Run: headless pygame with SDL's dummy video driver; simulated clock (each Clock.tick advances the game by its frame time, no real sleeping); random seed 0; keys injected as events and as key.get_pressed() state; no mouse input.
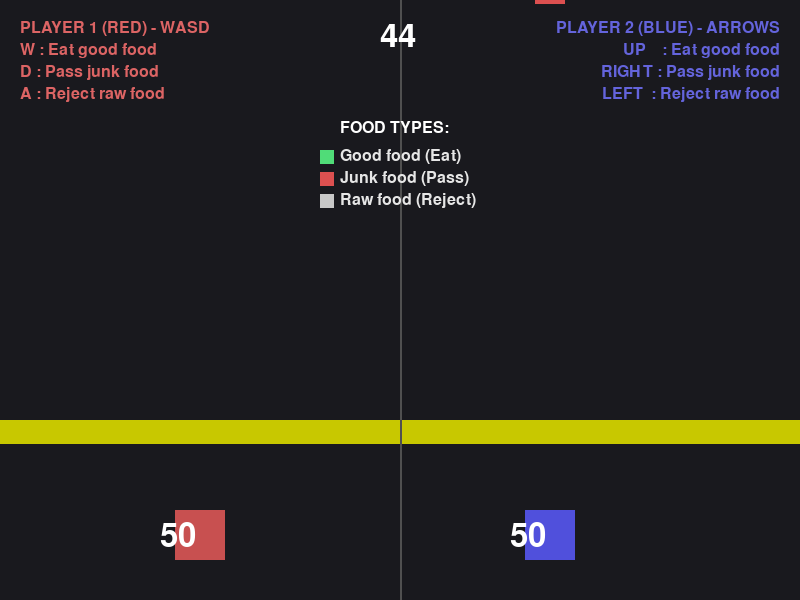
Frame 1 of 4 · flips 1–60 · no input
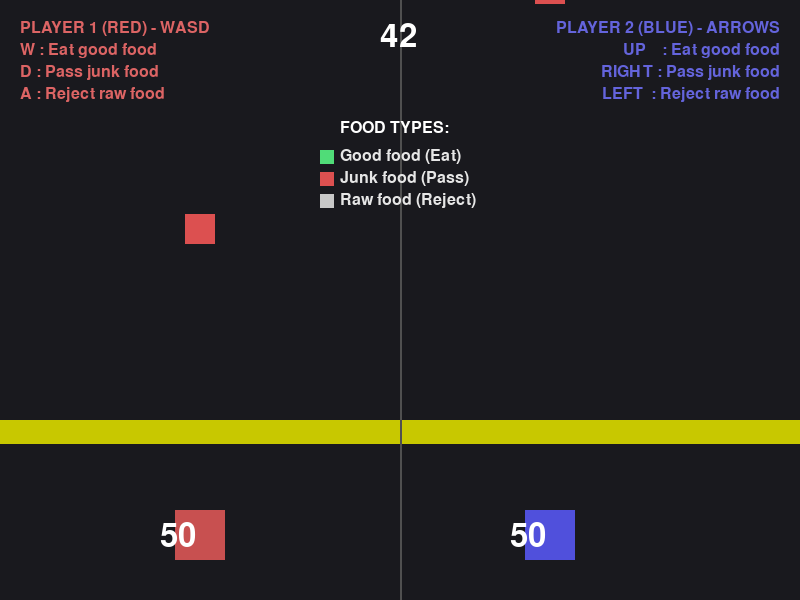
Frame 2 of 4 · flips 61–180 · tapped SPACE, RETURN · held RIGHT (→), D
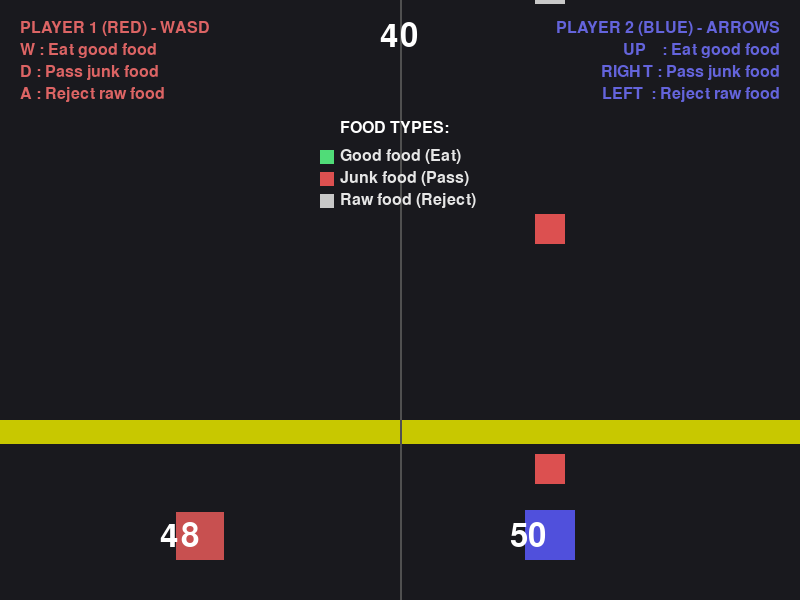
Frame 3 of 4 · flips 181–300 · held DOWN (↓), S
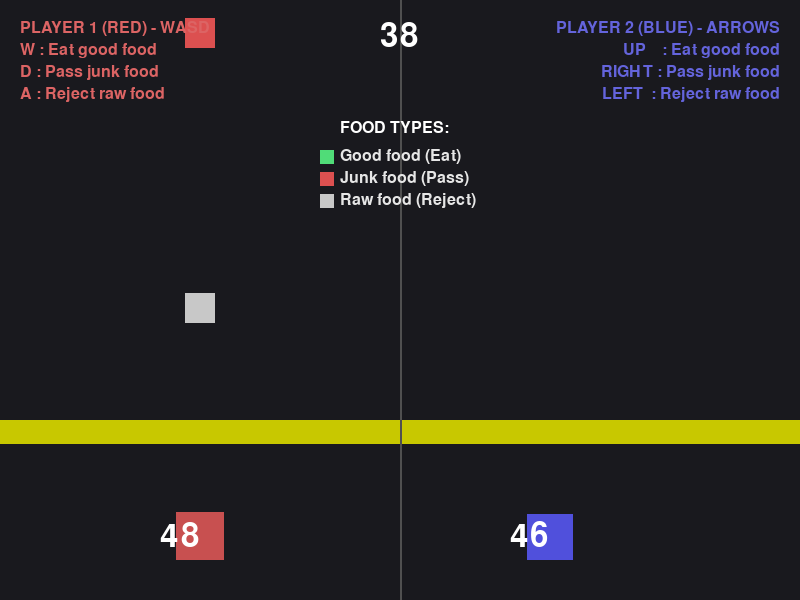
Frame 4 of 4 · flips 301–420 · held LEFT (←), A, UP (↑), W

The pygame program that drew these frames:

import pygame
import random
import sys

# SETUP

pygame.init()
WIDTH, HEIGHT = 800, 600
screen = pygame.display.set_mode((WIDTH, HEIGHT))
pygame.display.set_caption("Sumo Growth DDR")
clock = pygame.time.Clock()

font = pygame.font.SysFont(None, 48)
legend_font = pygame.font.SysFont(None, 24)

# CONSTANTS

FPS = 60
GAME_LENGTH = 45 * FPS # 45 sekunder

TIMING_Y = 420
TIMING_HEIGHT = 24

LANES = {
    1: 200, # Player 1 lane (WASD)
    2: 550, # Player 2 lane (Piltaster)
}

FOOD_COLORS = {
    "good": (80, 220, 120),     # green
    "bad": (220, 80, 80),       # red
    "raw": (200, 200, 200)      # gray
}

MISS_PENALTY = {
    "good": 4,
    "bad": 2,
    "raw": 1
}

# PLAYER DATA

p1_size = 50
p2_size = 50

p1_rect = pygame.Rect(LANES[1] - 25, 470, 50, 50)
p2_rect = pygame.Rect(LANES[2] - 25, 470, 50, 50)

# FOOD

foods = []
spawn_timer = 0
spawn_delay = 60
food_speed = 4

def spawn_food():
    lane = random.choice([1, 2])
    food_type = random.choice(["good", "bad", "raw"])
    rect = pygame.Rect(LANES[lane] - 15, -30, 30, 30)
    foods.append({
        "rect": rect,
        "type": food_type,
        "lane": lane
    })

# GAME STATE

timer = GAME_LENGTH
running = True
game_over = False

# GAME LOOP

while running:
    clock.tick(FPS)
    screen.fill((25, 25, 30))

    for event in pygame.event.get():
        if event.type == pygame.QUIT:
            pygame.quit()
            sys.exit()

    keys = pygame.key.get_pressed()

    # SPAWNING

    if not game_over:
        spawn_timer += 1
        if spawn_timer >= spawn_delay:
            spawn_food()
            spawn_timer = 0

    # UPDATE FOODS

    for food in foods[:]:
        food["rect"].y += food_speed

        in_zone = (
            TIMING_Y <= food["rect"].y <= TIMING_Y + TIMING_HEIGHT
        )

        # PLAYER 1 INPUT

        if in_zone and food["lane"] == 1:
            if food["type"] == "good" and keys[pygame.K_w]:
                p1_size += 5
                foods.remove(food)

            elif food["type"] == "bad" and keys[pygame.K_d]:
                foods.remove(food)

            elif food["type"] == "raw" and keys[pygame.K_a]:
                foods.remove(food)

        # PLAYER 2 INPUT

        if in_zone and food["lane"] == 2:
            if food["type"] == "good" and keys[pygame.K_UP]:
                p2_size += 5
                foods.remove(food)

            elif food["type"] == "bad" and keys[pygame.K_RIGHT]:
                foods.remove(food)

            elif food["type"] == "raw" and keys[pygame.K_LEFT]:
                foods.remove(food)

        if food in foods and food["rect"].y > TIMING_Y + TIMING_HEIGHT + 30:
            penalty = MISS_PENALTY[food["type"]]

            if food["lane"] == 1:
                p1_size -= penalty
            else:
                p2_size -= penalty

            foods.remove(food)
    
    p1_size = max(30, p1_size)
    p2_size = max(30, p2_size)

    p1_rect.width = p1_size
    p1_rect.height = p1_size
    p1_rect.centerx = LANES[1]
    p1_rect.bottom = HEIGHT - 40

    p2_rect.width = p2_size
    p2_rect.height = p2_size
    p2_rect.centerx = LANES[2]
    p2_rect.bottom = HEIGHT - 40

    pygame.draw.rect(
        screen,
        (200, 200, 0),
        (0, TIMING_Y, WIDTH, TIMING_HEIGHT)
    )

    pygame.draw.line(screen, (80, 80, 80), (400, 0), (400, HEIGHT), 2)

    pygame.draw.rect(screen, (200, 80, 80), p1_rect)
    pygame.draw.rect(screen, (80, 80, 220), p2_rect)

    for food in foods:
        pygame.draw.rect(
            screen,
            FOOD_COLORS[food["type"]],
            food["rect"]
        )

    legend_p1 = [
        "PLAYER 1 (RED) - WASD",
        "W : Eat good food",
        "D : Pass junk food",
        "A : Reject raw food"
    ]

    legend_p2 = [
        "PLAYER 2 (BLUE) - ARROWS",
        "UP    : Eat good food",
        "RIGHT : Pass junk food",
        "LEFT  : Reject raw food"
    ]

    for i, line in enumerate(legend_p1):
        screen.blit(
            legend_font.render(line, True, (220, 100, 100)),
            (20, 20 + i * 22)
        )

    for i, line in enumerate(legend_p2):
        text = legend_font.render(line, True, (100, 100, 220))
        screen.blit(
            text,
            (WIDTH - text.get_width() - 20, 20 + i * 22)
        )

    food_legend_y = 120
    screen.blit(legend_font.render("FOOD TYPES:", True, (255, 255, 255)),
                (WIDTH // 2 - 60, food_legend_y))

    food_info = [
        ("Good food (Eat)", FOOD_COLORS["good"]),
        ("Junk food (Pass)", FOOD_COLORS["bad"]),
        ("Raw food (Reject)", FOOD_COLORS["raw"])
    ]

    for i, (label, color) in enumerate(food_info):
        pygame.draw.rect(
            screen, color,
            (WIDTH // 2 - 80, food_legend_y + 30 + i * 22, 14, 14)
        )
        screen.blit(
            legend_font.render(label, True, (230, 230, 230)),
            (WIDTH // 2 - 60, food_legend_y + 28 + i * 22)
        )

    screen.blit(font.render(str(p1_size), True, (255, 255, 255)), (160, 520))
    screen.blit(font.render(str(p2_size), True, (255, 255, 255)), (510, 520))

    if not game_over:
        timer -= 1
        if timer <= 0:
            game_over = True

        if timer % (10 * FPS) == 0:
            food_speed += 0.5
            spawn_delay = max(25, spawn_delay - 5)

    timer_text = font.render(f"{timer // FPS}", True, (255, 255, 255))
    screen.blit(timer_text, (WIDTH // 2 - 20, 20))

    if game_over:
        if p1_size > p2_size:
            msg = "PLAYER 1 WINS"
        elif p2_size > p1_size:
            msg = "PLAYER 2 WINS"
        else:
            msg = "DRAW"

        text = font.render(msg, True, (255, 255, 255))
        screen.blit(
            text,
            (WIDTH // 2 - text.get_width() // 2, HEIGHT // 2 - 20)
        )

    pygame.display.flip()

    
